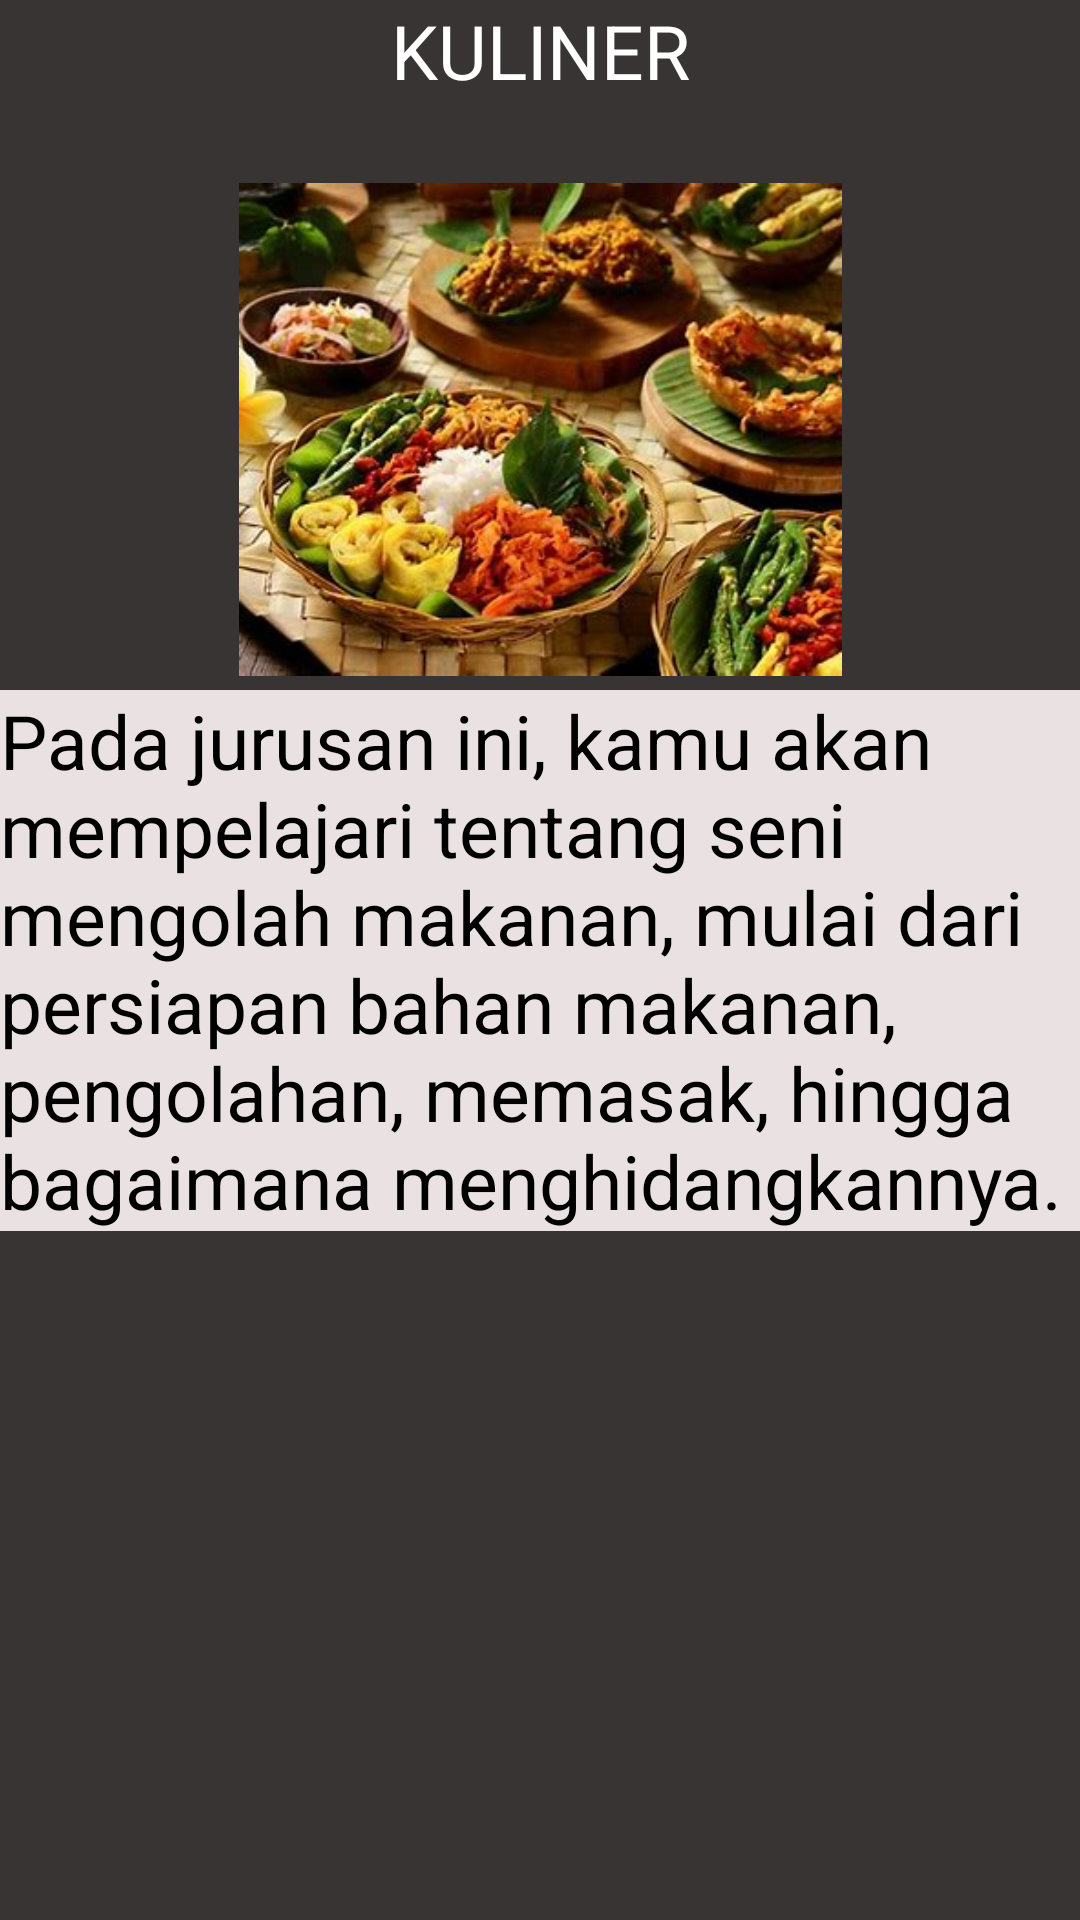

This screen was rendered from an Android layout file. Write that file and the resources it references.
<!-- AndroidManifest.xml: application theme Theme.Dian_fragmen -->
<!-- res/layout/fragment_blank4.xml -->
<?xml version="1.0" encoding="utf-8"?>
<FrameLayout xmlns:android="http://schemas.android.com/apk/res/android"
    xmlns:tools="http://schemas.android.com/tools"
    android:layout_width="match_parent"
    android:layout_height="match_parent"
    xmlns:app="http://schemas.android.com/apk/res-auto"
    tools:context=".BlankFragment4">

    <androidx.constraintlayout.widget.ConstraintLayout
        android:layout_width="match_parent"
        android:layout_height="match_parent"
        android:background="#393434">

        <TextView
            android:layout_width="wrap_content"
            android:layout_height="wrap_content"
            android:text="KULINER"
            android:textSize="25sp"
            android:textColor="@color/white"
            app:layout_constraintEnd_toEndOf="parent"
            app:layout_constraintStart_toStartOf="parent"
            app:layout_constraintTop_toTopOf="parent" />

        <TextView
            android:id="@+id/textView6"
            android:layout_width="wrap_content"
            android:layout_height="wrap_content"
            android:background="#EAE2E2"
            android:text="Pada jurusan ini, kamu akan mempelajari tentang seni mengolah makanan, mulai dari persiapan bahan makanan, pengolahan, memasak, hingga bagaimana menghidangkannya."
            android:textColor="@color/black"
            android:textSize="25sp"
            app:layout_constraintBottom_toBottomOf="parent"
            app:layout_constraintEnd_toEndOf="parent"
            app:layout_constraintStart_toStartOf="parent"
            app:layout_constraintTop_toTopOf="parent" />

        <ImageView
            android:id="@+id/imageView2"
            android:layout_width="201dp"
            android:layout_height="165dp"
            android:src="@drawable/kuliner"
            app:layout_constraintBottom_toBottomOf="parent"
            app:layout_constraintEnd_toEndOf="parent"
            app:layout_constraintStart_toStartOf="parent"
            app:layout_constraintTop_toTopOf="parent"
            app:layout_constraintVertical_bias="0.128" />
    </androidx.constraintlayout.widget.ConstraintLayout>

</FrameLayout>
<!-- resources referenced by this layout -->
<resources>
  <!-- drawable kuliner: jpg bitmap (drawable, 30310 bytes) -->
  <style name="Theme.Dian_fragmen" parent="Base.Theme.Dian_fragmen" />
  <style name="Base.Theme.Dian_fragmen" parent="Theme.Material3.DayNight.NoActionBar">
          
          
      </style>
  <!-- not gathered from this repository: default colours our renderer supplied (Android Studio template values) -->
  <color name="black">#FF000000</color>
  <color name="white">#FFFFFFFF</color>
</resources>
